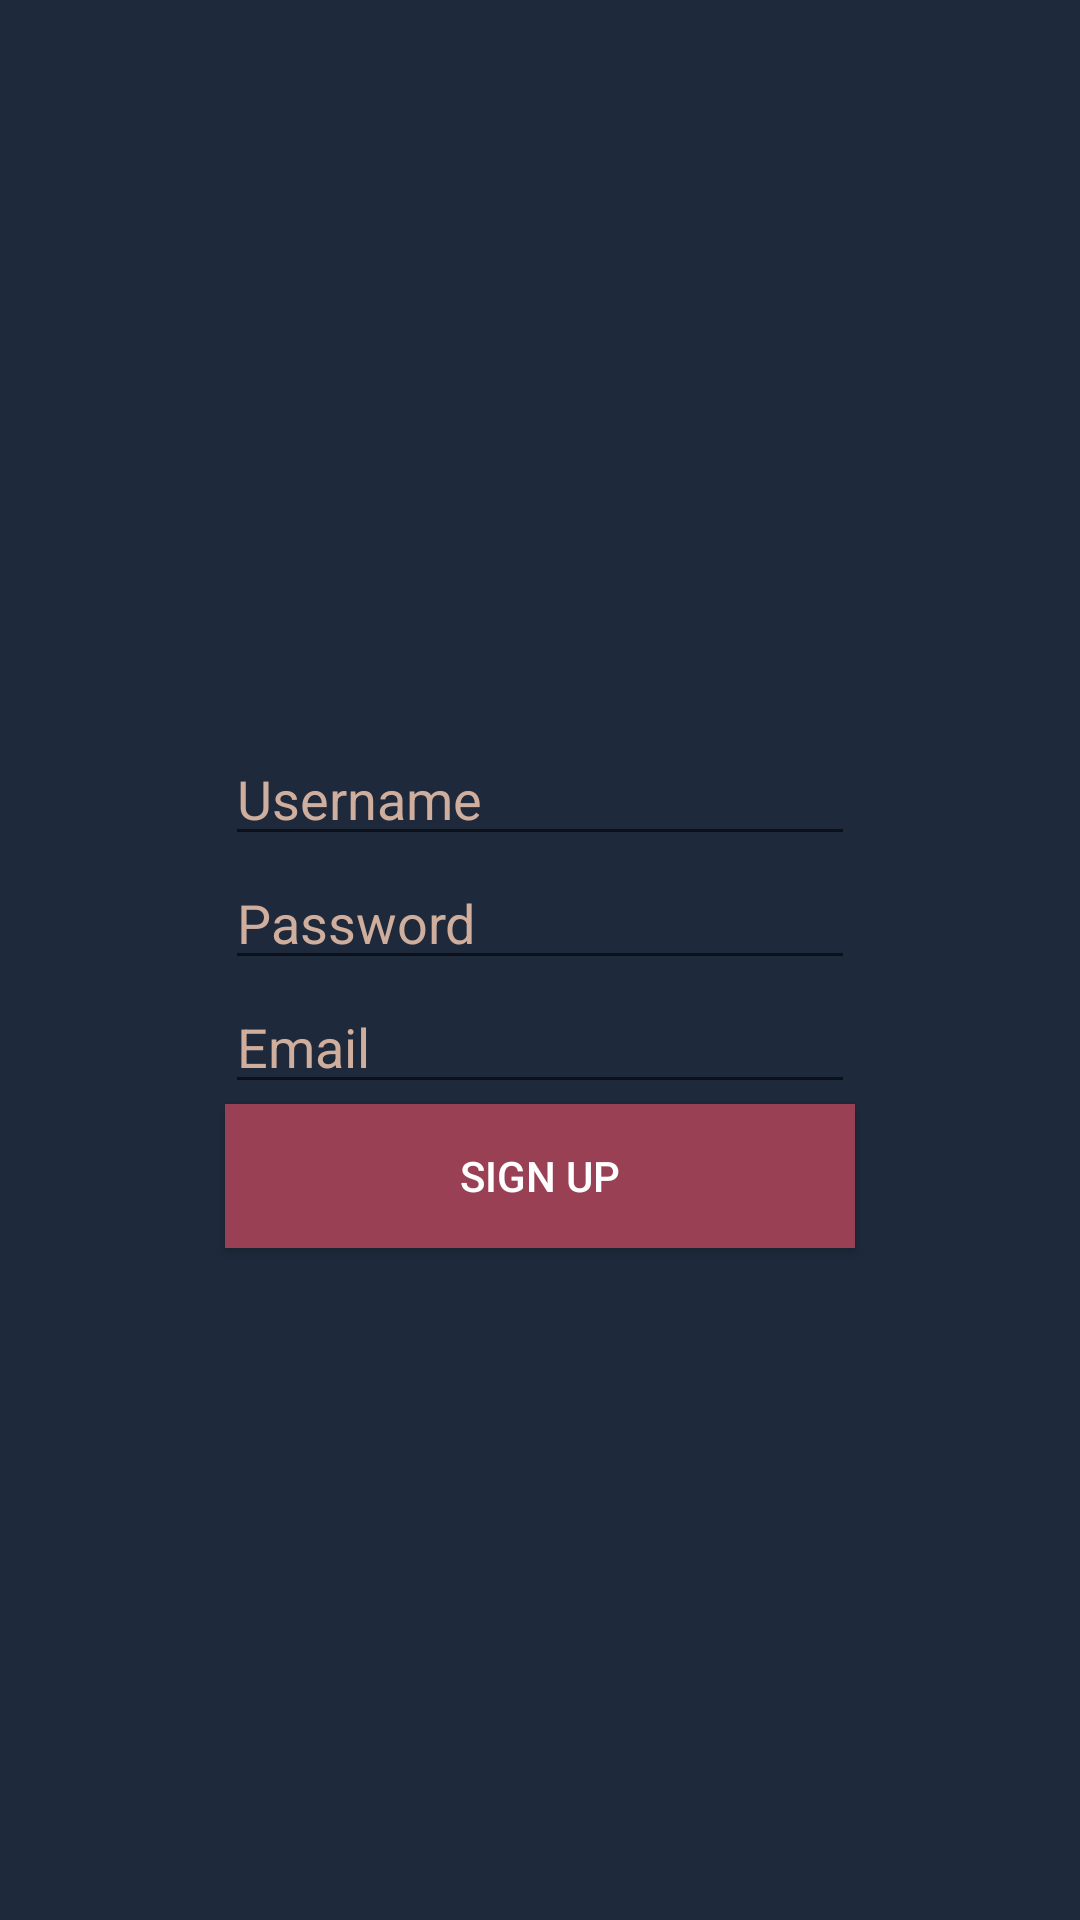

Here is an Android app screen rendered from its layout file. Give the layout XML and the strings, colors and styles it references.
<!-- AndroidManifest.xml: application theme AppTheme -->
<!-- res/layout/activity_signup.xml -->
<?xml version="1.0" encoding="utf-8"?>
<androidx.constraintlayout.widget.ConstraintLayout xmlns:android="http://schemas.android.com/apk/res/android"
    xmlns:app="http://schemas.android.com/apk/res-auto"
    xmlns:tools="http://schemas.android.com/tools"
    android:layout_width="match_parent"
    android:layout_height="match_parent"
    tools:context=".activities.SignupActivity">

        <EditText
            android:id="@+id/etUsername"
            android:layout_width="wrap_content"
            android:layout_height="wrap_content"
            android:layout_marginTop="244dp"
            android:ems="10"
            android:hint="@string/username"
            android:inputType="textShortMessage|textPersonName|text|textEmailAddress"
            app:layout_constraintEnd_toEndOf="parent"
            app:layout_constraintStart_toStartOf="parent"
            app:layout_constraintTop_toTopOf="parent" />

    <EditText
        android:id="@+id/etPassword"
        android:layout_width="wrap_content"
        android:layout_height="wrap_content"
        android:layout_marginTop="@dimen/activity_vertical_margin"
        android:ems="10"
        android:hint="@string/password"
        android:inputType="textPassword"
        app:layout_constraintEnd_toEndOf="parent"
        app:layout_constraintStart_toStartOf="parent"
        app:layout_constraintTop_toBottomOf="@+id/etUsername" />

    <Button
        android:id="@+id/btnSignup"
        android:layout_width="0dp"
        android:layout_height="wrap_content"
        android:layout_marginTop="@dimen/activity_vertical_margin"
        android:background="@color/colorPrimary"
        android:text="@string/signup"
        app:layout_constraintEnd_toEndOf="@+id/etEmail"
        app:layout_constraintHorizontal_bias="0.0"
        app:layout_constraintStart_toStartOf="@+id/etEmail"
        app:layout_constraintTop_toBottomOf="@+id/etEmail" />

    <EditText
        android:id="@+id/etEmail"
        android:layout_width="wrap_content"
        android:layout_height="wrap_content"
        android:layout_marginTop="@dimen/activity_vertical_margin"
        android:ems="10"
        android:hint="@string/email"
        android:inputType="textEmailAddress"
        app:layout_constraintEnd_toEndOf="parent"
        app:layout_constraintStart_toStartOf="parent"
        app:layout_constraintTop_toBottomOf="@+id/etPassword" />
</androidx.constraintlayout.widget.ConstraintLayout>
<!-- resources referenced by this layout -->
<resources>
  <color name="colorPrimary">#994055</color>
  <string name="email">Email</string>
  <string name="password">Password</string>
  <string name="signup">Sign Up</string>
  <string name="username">Username</string>
  <style name="AppTheme" parent="Theme.AppCompat.Light.NoActionBar">
          
          <item name="colorPrimary">@color/colorPrimary</item>
          <item name="colorPrimaryDark">@color/colorPrimaryDark</item>
          <item name="colorAccent">@color/colorAccent</item>
          
          <item name="android:windowBackground">@color/background</item>
          <item name="android:textColorHint">@color/assetColorAlt</item>
          <item name="android:textColor">@color/assetColor</item>
          <item name="android:textColorPrimary">@color/assetColor</item>
  
          <item name="android:windowTranslucentStatus">true</item>
      </style>
  <color name="colorPrimaryDark">#592b4d</color>
  <color name="colorAccent">#d98477</color>
  <color name="background">#1e293b</color>
  <color name="assetColorAlt">#cfae9d</color>
  <color name="assetColor">#ffffff</color>
</resources>
